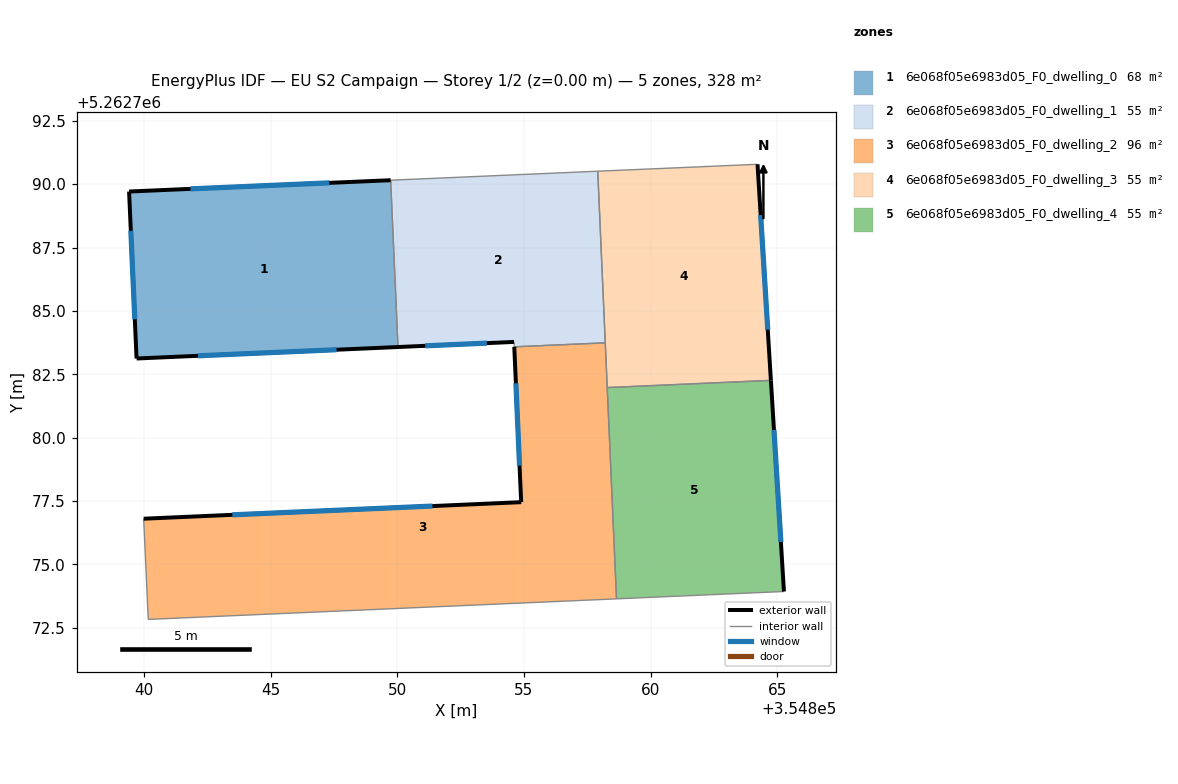
=== STOREY PLAN SPEC (per zone: floor XY polygon, exterior-wall plan segments, windows/doors) ===
zone 1: 6e068f05e6983d05_F0_dwelling_0  (68.1 m²)
  floor: (354849.74, 5262790.16) (354850.03, 5262783.57) (354839.71, 5262783.12) (354839.42, 5262789.71)
  exterior wall: (354839.71, 5262783.12) – (354850.03, 5262783.57)  [10.3 m]
    window: (354842.14, 5262783.23) – (354847.61, 5262783.47)  [8.7 m²]
  exterior wall: (354839.42, 5262789.71) – (354839.71, 5262783.12)  [6.6 m]
    window: (354839.49, 5262788.16) – (354839.64, 5262784.67)  [5.6 m²]
  exterior wall: (354849.74, 5262790.16) – (354839.42, 5262789.71)  [10.3 m]
    window: (354847.32, 5262790.05) – (354841.84, 5262789.81)  [8.7 m²]
  interior walls: 1
zone 2: 6e068f05e6983d05_F0_dwelling_1  (54.6 m²)
  floor: (354857.91, 5262790.51) (354858.21, 5262783.74) (354854.62, 5262783.58) (354854.61, 5262783.77) (354850.03, 5262783.57) (354849.74, 5262790.16)
  exterior wall: (354850.03, 5262783.57) – (354854.61, 5262783.77)  [4.6 m]
    window: (354851.11, 5262783.62) – (354853.54, 5262783.73)  [3.9 m²]
  interior walls: 5
zone 3: 6e068f05e6983d05_F0_dwelling_2  (95.6 m²)
  floor: (354858.21, 5262783.74) (354858.66, 5262773.63) (354840.17, 5262772.82) (354839.99, 5262776.80) (354854.89, 5262777.45) (354854.62, 5262783.58)
  exterior wall: (354854.89, 5262777.45) – (354839.99, 5262776.80)  [14.9 m]
    window: (354851.39, 5262777.30) – (354843.49, 5262776.95)  [12.6 m²]
  exterior wall: (354854.62, 5262783.58) – (354854.89, 5262777.45)  [6.1 m]
    window: (354854.68, 5262782.14) – (354854.83, 5262778.89)  [5.2 m²]
  interior walls: 5
zone 4: 6e068f05e6983d05_F0_dwelling_3  (54.6 m²)
  floor: (354864.22, 5262790.79) (354864.75, 5262782.26) (354858.29, 5262781.97) (354857.91, 5262790.51)
  exterior wall: (354864.75, 5262782.26) – (354864.22, 5262790.79)  [8.5 m]
    window: (354864.63, 5262784.26) – (354864.34, 5262788.78)  [7.2 m²]
  interior walls: 4
zone 5: 6e068f05e6983d05_F0_dwelling_4  (54.6 m²)
  floor: (354864.75, 5262782.26) (354865.26, 5262773.92) (354858.66, 5262773.63) (354858.29, 5262781.97)
  exterior wall: (354865.26, 5262773.92) – (354864.75, 5262782.26)  [8.3 m]
    window: (354865.14, 5262775.88) – (354864.87, 5262780.30)  [7.0 m²]
  interior walls: 3

=== DERIVED (storey summary) ===
Building: EU S2 Campaign
Storey: 1 of 2  (floor level z = 0.00 m)
Storey gross floor area: 327.5 m²
Zones on this storey: 5
  - 6e068f05e6983d05_F0_dwelling_0: floor 68.1 m²; exterior wall 27.3 m (81.8 m²); 3 window(s) 23.0 m²; WWR 28.1%
  - 6e068f05e6983d05_F0_dwelling_1: floor 54.6 m²; exterior wall 4.6 m (13.8 m²); 1 window(s) 3.9 m²; WWR 28.1%
  - 6e068f05e6983d05_F0_dwelling_2: floor 95.6 m²; exterior wall 21.1 m (63.2 m²); 2 window(s) 17.8 m²; WWR 28.1%
  - 6e068f05e6983d05_F0_dwelling_3: floor 54.6 m²; exterior wall 8.5 m (25.6 m²); 1 window(s) 7.2 m²; WWR 28.1%
  - 6e068f05e6983d05_F0_dwelling_4: floor 54.6 m²; exterior wall 8.3 m (25.0 m²); 1 window(s) 7.0 m²; WWR 28.1%
Zone adjacency (shared interzone walls):
  - 6e068f05e6983d05_F0_dwelling_0 ↔ 6e068f05e6983d05_F0_dwelling_1
  - 6e068f05e6983d05_F0_dwelling_1 ↔ 6e068f05e6983d05_F0_dwelling_2
  - 6e068f05e6983d05_F0_dwelling_1 ↔ 6e068f05e6983d05_F0_dwelling_3
  - 6e068f05e6983d05_F0_dwelling_2 ↔ 6e068f05e6983d05_F0_dwelling_3
  - 6e068f05e6983d05_F0_dwelling_2 ↔ 6e068f05e6983d05_F0_dwelling_4
  - 6e068f05e6983d05_F0_dwelling_3 ↔ 6e068f05e6983d05_F0_dwelling_4